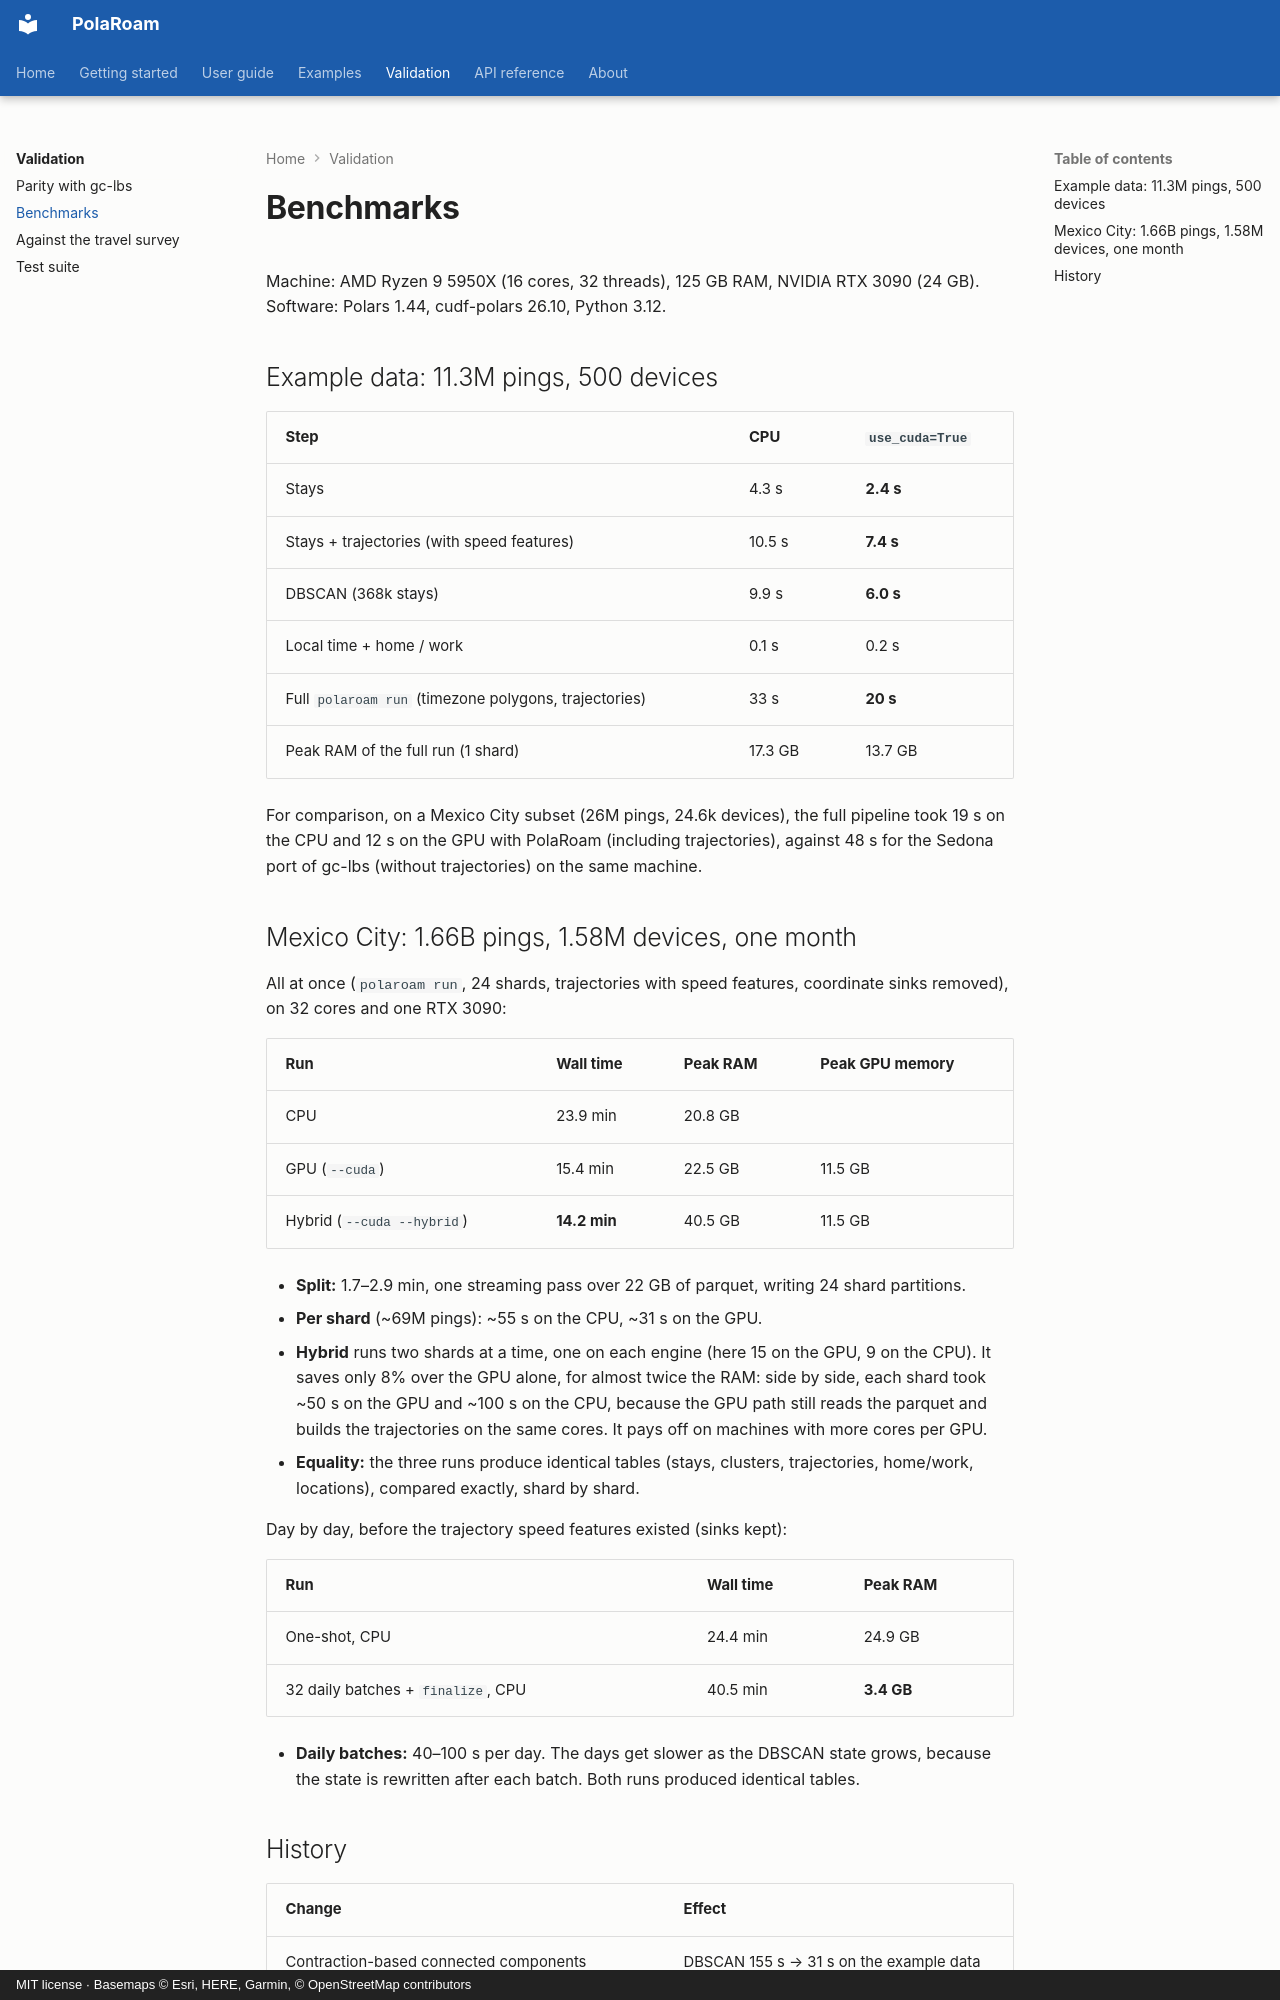

repository: ollin18/polaroam · page: validation/benchmarks/index.html · generator: mkdocs · copyright: MIT license · Basemaps © Esri, HERE, Garmin, © OpenStreetMap contributors

# Benchmarks

Machine: AMD Ryzen 9 5950X (16 cores, 32 threads), 125 GB RAM, NVIDIA RTX 3090 (24 GB).
Software: Polars 1.44, cudf-polars 26.10, Python 3.12.

## Example data: 11.3M pings, 500 devices

| Step | CPU | `use_cuda=True` |
|---|---|---|
| Stays | 4.3 s | **2.4 s** |
| Stays + trajectories (with speed features) | 10.5 s | **7.4 s** |
| DBSCAN (368k stays) | 9.9 s | **6.0 s** |
| Local time + home / work | 0.1 s | 0.2 s |
| Full `polaroam run` (timezone polygons, trajectories) | 33 s | **20 s** |
| Peak RAM of the full run (1 shard) | 17.3 GB | 13.7 GB |

For comparison, on a Mexico City subset (26M pings, 24.6k devices), the full pipeline took
19 s on the CPU and 12 s on the GPU with PolaRoam (including trajectories), against 48 s for the
Sedona port of gc-lbs (without trajectories) on the same machine.

## Mexico City: 1.66B pings, 1.58M devices, one month

All at once (`polaroam run`, 24 shards, trajectories with speed features, coordinate sinks
removed), on 32 cores and one RTX 3090:

| Run | Wall time | Peak RAM | Peak GPU memory |
|---|---|---|---|
| CPU | 23.9 min | 20.8 GB | |
| GPU (`--cuda`) | 15.4 min | 22.5 GB | 11.5 GB |
| Hybrid (`--cuda --hybrid`) | **14.2 min** | 40.5 GB | 11.5 GB |

- **Split:** 1.7–2.9 min, one streaming pass over 22 GB of parquet, writing 24 shard partitions.
- **Per shard** (~69M pings): ~55 s on the CPU, ~31 s on the GPU.
- **Hybrid** runs two shards at a time, one on each engine (here 15 on the GPU, 9 on the CPU).
  It saves only 8% over the GPU alone, for almost twice the RAM: side by side, each shard took
  ~50 s on the GPU and ~100 s on the CPU, because the GPU path still reads the parquet and builds
  the trajectories on the same cores. It pays off on machines with more cores per GPU.
- **Equality:** the three runs produce identical tables (stays, clusters, trajectories,
  home/work, locations), compared exactly, shard by shard.

Day by day, before the trajectory speed features existed (sinks kept):

| Run | Wall time | Peak RAM |
|---|---|---|
| One-shot, CPU | 24.4 min | 24.9 GB |
| 32 daily batches + `finalize`, CPU | 40.5 min | **3.4 GB** |

- **Daily batches:** 40–100 s per day. The days get slower as the DBSCAN state grows, because
  the state is rewritten after each batch. Both runs produced identical tables.
